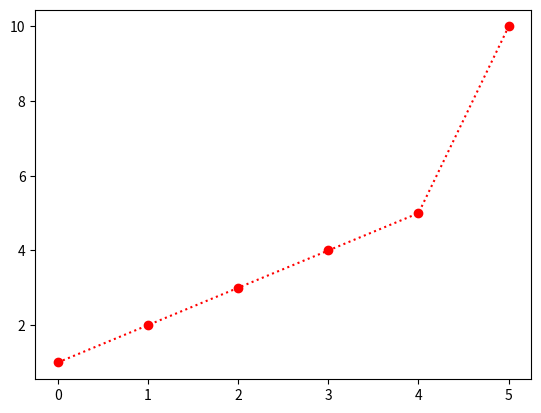

Write the Python code that produced this figure.
import sys
import matplotlib
matplotlib.use('Agg')

import matplotlib.pyplot as plt
import numpy as np

ypoints = np.array([1, 2, 3, 4, 5,10])

plt.plot(ypoints, 'o:r')
plt.show()

plt.savefig(sys.stdout.buffer)
sys.stdout.flush()
